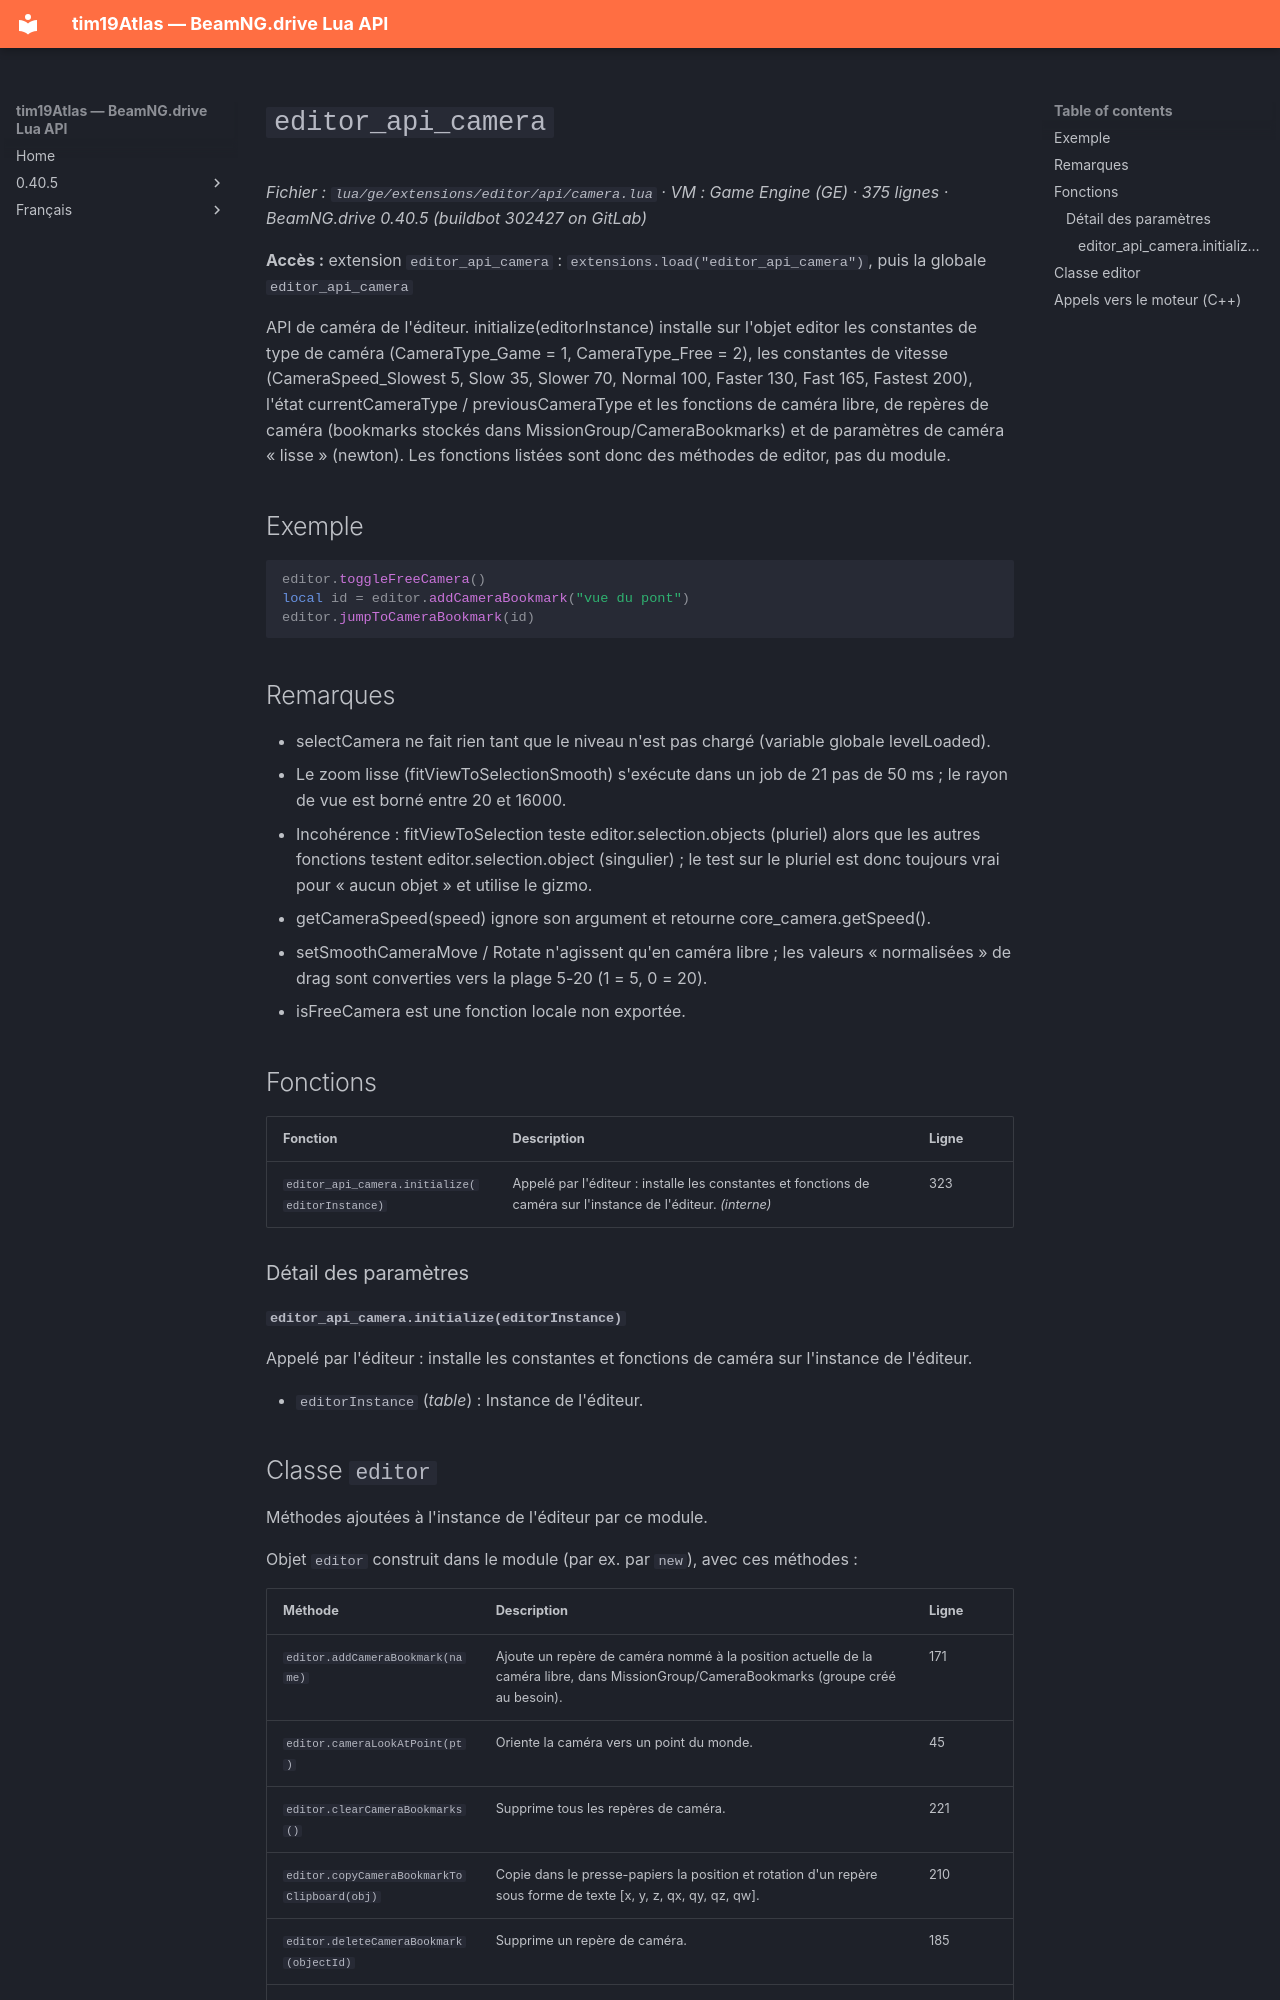

repository: Tim0219800/beamng-lua-atlas · page: fr/0.40.5/ge/extensions/editor/api/camera.html · generator: mkdocs

# `editor_api_camera`

*Fichier : `lua/ge/extensions/editor/api/camera.lua` · VM : Game Engine (GE) · 375 lignes · BeamNG.drive 0.40.5 (buildbot 302427 on GitLab)*

**Accès :** extension `editor_api_camera` : `extensions.load("editor_api_camera")`, puis la globale `editor_api_camera`

API de caméra de l'éditeur. initialize(editorInstance) installe sur l'objet editor les constantes de type de caméra (CameraType_Game = 1, CameraType_Free = 2), les constantes de vitesse (CameraSpeed_Slowest 5, Slow 35, Slower 70, Normal 100, Faster 130, Fast 165, Fastest 200), l'état currentCameraType / previousCameraType et les fonctions de caméra libre, de repères de caméra (bookmarks stockés dans MissionGroup/CameraBookmarks) et de paramètres de caméra « lisse » (newton). Les fonctions listées sont donc des méthodes de editor, pas du module.

## Exemple

```lua
editor.toggleFreeCamera()
local id = editor.addCameraBookmark("vue du pont")
editor.jumpToCameraBookmark(id)
```

## Remarques

- selectCamera ne fait rien tant que le niveau n'est pas chargé (variable globale levelLoaded).
- Le zoom lisse (fitViewToSelectionSmooth) s'exécute dans un job de 21 pas de 50 ms ; le rayon de vue est borné entre 20 et 16000.
- Incohérence : fitViewToSelection teste editor.selection.objects (pluriel) alors que les autres fonctions testent editor.selection.object (singulier) ; le test sur le pluriel est donc toujours vrai pour « aucun objet » et utilise le gizmo.
- getCameraSpeed(speed) ignore son argument et retourne core_camera.getSpeed().
- setSmoothCameraMove / Rotate n'agissent qu'en caméra libre ; les valeurs « normalisées » de drag sont converties vers la plage 5-20 (1 = 5, 0 = 20).
- isFreeCamera est une fonction locale non exportée.

## Fonctions

| Fonction | Description | Ligne |
|---|---|---|
| `editor_api_camera.initialize(editorInstance)` | Appelé par l'éditeur : installe les constantes et fonctions de caméra sur l'instance de l'éditeur. *(interne)* | 323 |

### Détail des paramètres

#### `editor_api_camera.initialize(editorInstance)`

Appelé par l'éditeur : installe les constantes et fonctions de caméra sur l'instance de l'éditeur.

- `editorInstance` (*table*) : Instance de l'éditeur.
